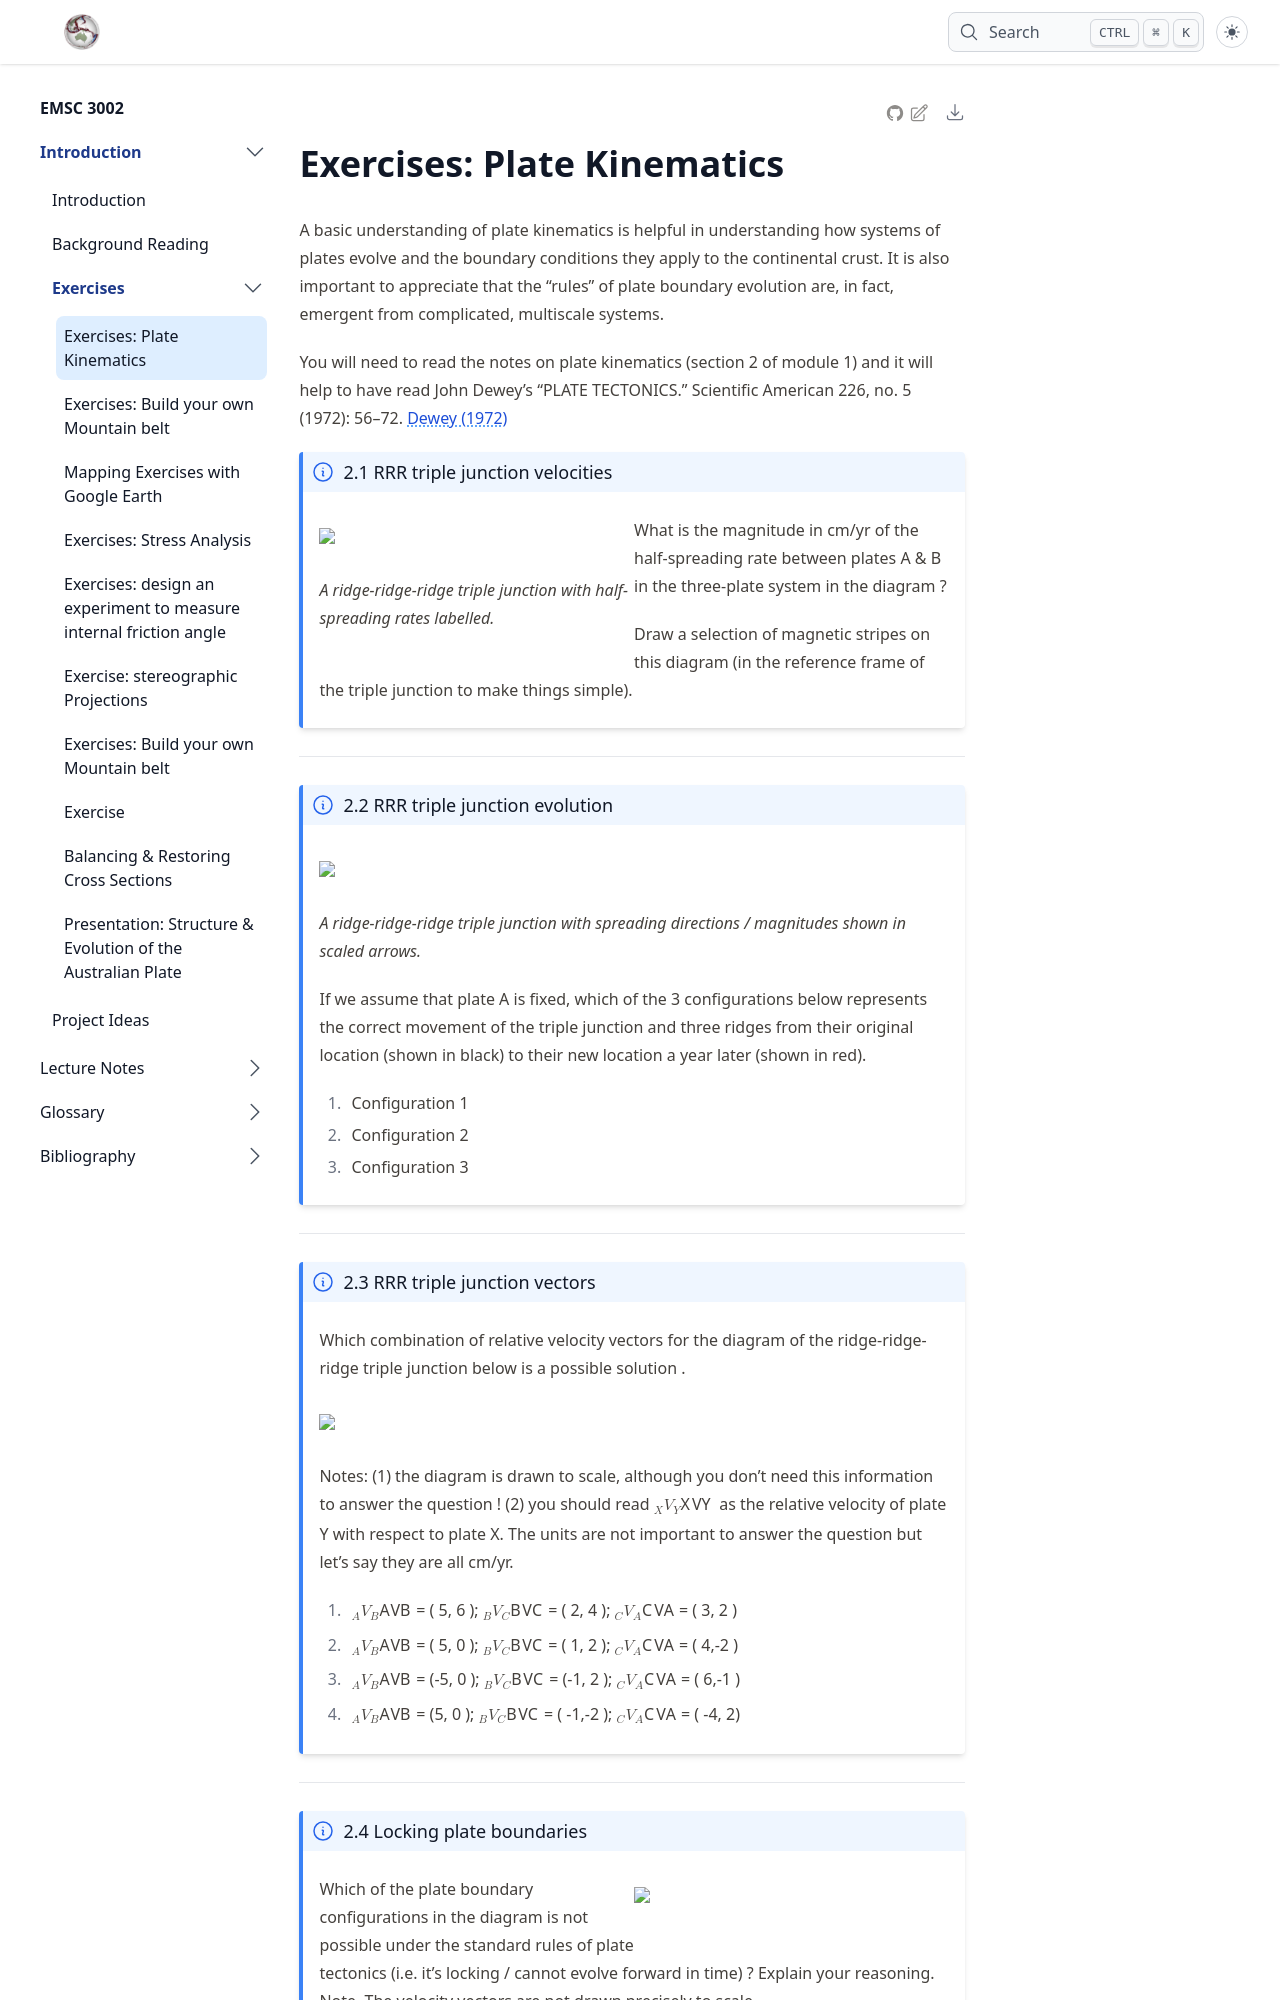

repository: ANU-RSES-Education/EMSC-3002 · page: platekinematics/index.html · generator: jekyll

# Exercises: Plate Kinematics

A basic understanding of plate kinematics is helpful in understanding how systems of plates evolve and 
the boundary conditions they apply to the continental crust. It is also important to appreciate that the
"rules" of plate boundary evolution are, in fact, emergent from complicated, multiscale systems. 

You will need to read the notes on plate kinematics (section 2 of module 1) and it will help to have read
John Dewey's “PLATE TECTONICS.” Scientific American 226, no. 5 (1972): 56–72. [10.1038/scientificamerican0572-56](https://doi.org/10.1038/scientificamerican0572-56)


::::{admonition} 2.1 RRR triple junction velocities

<div style="width:50%;float:left;" >

![](Figures/kinematics/TripleJunctionExerciseFigure1.svg)

*A ridge-ridge-ridge triple junction with half-spreading rates labelled.*
</div>

What is the magnitude in cm/yr of the half-spreading rate between plates A & B in the three-plate system in the diagram ?  

Draw a selection of magnetic stripes on this diagram (in the reference frame of the triple junction to make things simple).
::::

---

::::{admonition} 2.2 RRR triple junction evolution

![](Figures/kinematics/TripleJunctionExerciseFigure2.svg)

*A ridge-ridge-ridge triple junction with spreading directions / magnitudes shown in scaled arrows.*

If we assume that plate A is fixed, which of the 3 configurations below represents the correct movement of the triple junction and three ridges from their original location (shown in black) to their new location a year later (shown in red). 

   1. Configuration 1	
   2. Configuration 2	 
   3. Configuration 3	
 ::::

 ---

::::{admonition} 2.3 RRR triple junction vectors

Which combination of relative velocity vectors for the diagram of the ridge-ridge-ridge triple junction below is a possible solution . 


![](Figures/kinematics/TripleJunctionExerciseFigure3.svg)

Notes: (1) the diagram is drawn to scale, although you don’t need this information to answer the question !      (2) you should read $_X V _Y$ as the relative velocity of plate Y with respect to plate X. The units are not important to answer the question but let's say they are all cm/yr.

  1. $_A V _B$ = ( 5, 6 ); $_B V _C$ =  ( 2, 4 ); $_C V _A$ = ( 3, 2 ) 	  
  2. $_A V _B$ = ( 5, 0 ); $_B V _C$ =  ( 1, 2 ); $_C V _A$ = ( 4,-2 ) 	  
  3. $_A V _B$ = (-5, 0 ); $_B V _C$ =  (-1, 2 ); $_C V _A$ = ( 6,-1 ) 	  
  4. $_A V _B$ =  (5, 0 ); $_B V _C$ = ( -1,-2 ); $_C V _A$ = ( -4, 2) 	  

::::

---

::::{admonition} 2.4 Locking plate boundaries


<div style="width:50%;float:right;" >
